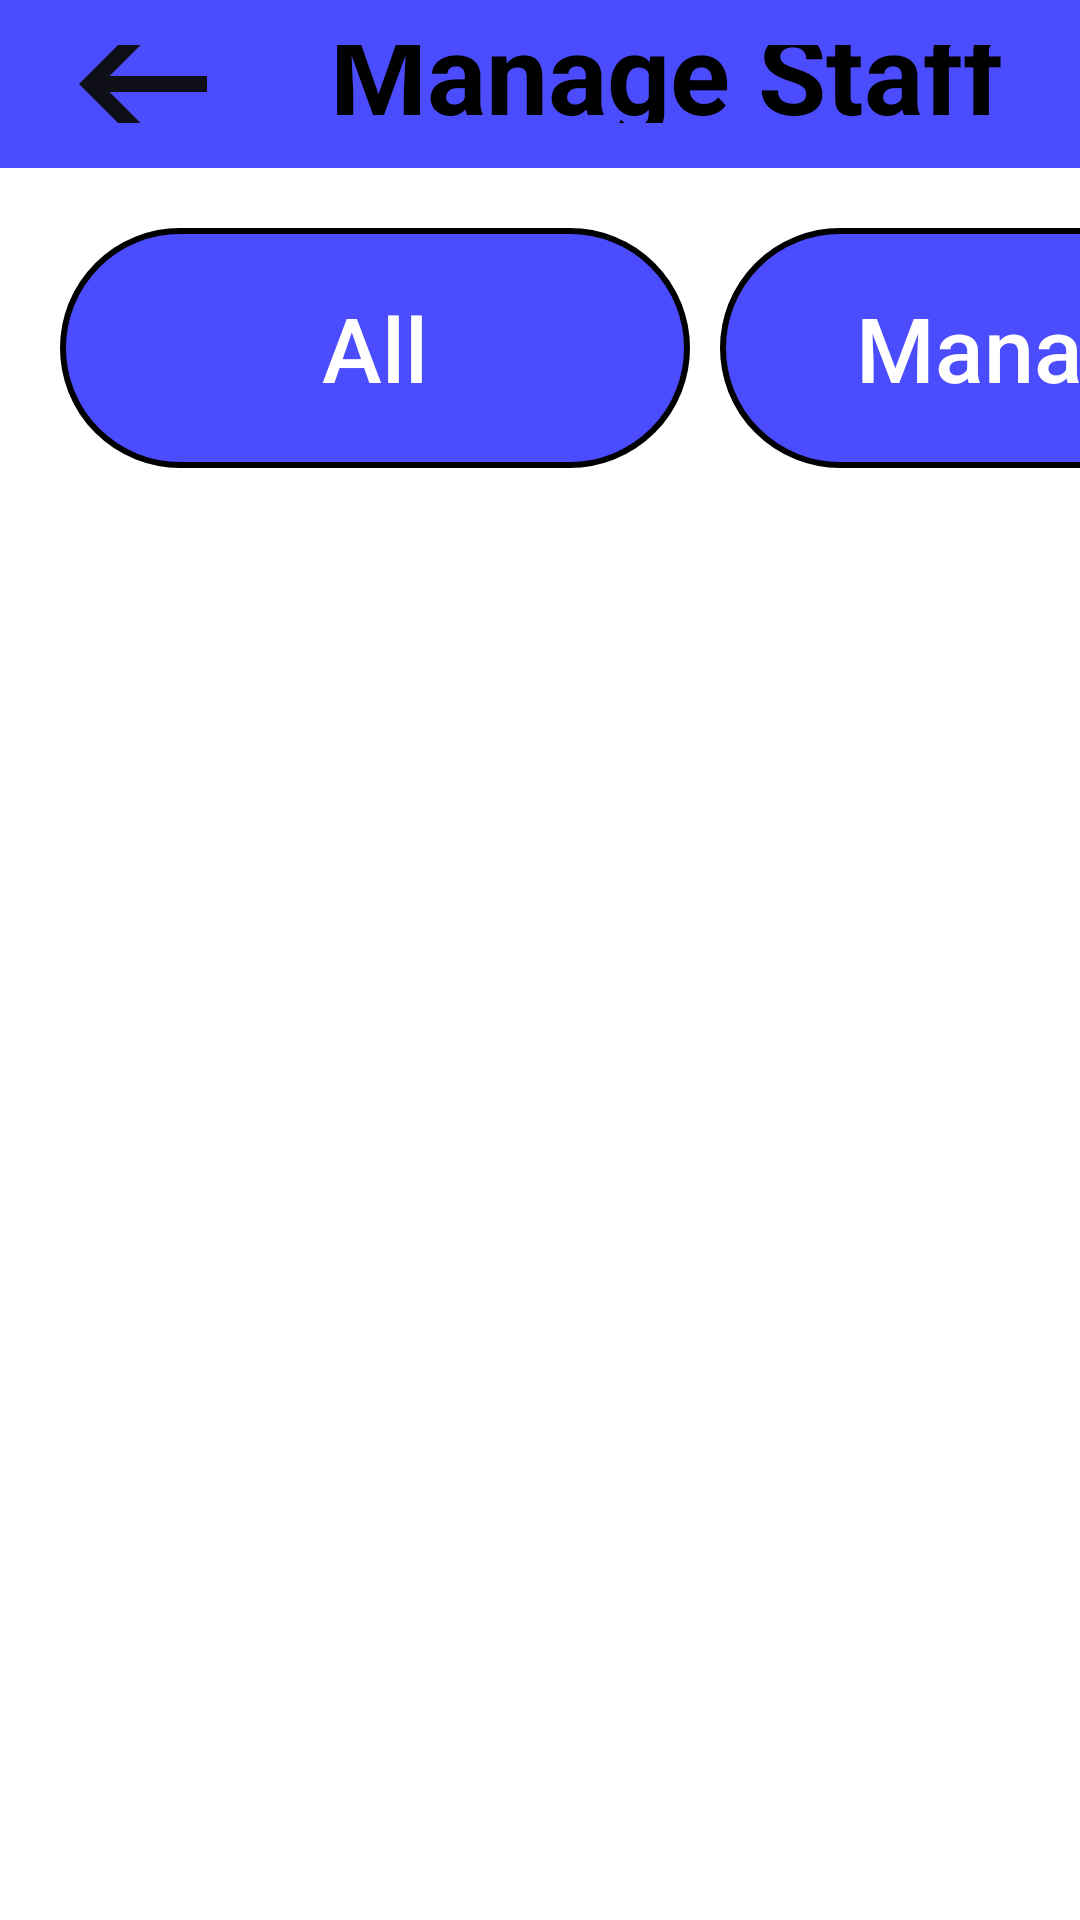

Write the Android layout XML for this screen, with the resource values it uses.
<!-- AndroidManifest.xml: application theme Theme.MyLoveBeverage -->
<!-- res/layout/activity_manage_staff.xml -->
<?xml version="1.0" encoding="utf-8"?>
<LinearLayout xmlns:android="http://schemas.android.com/apk/res/android"
    xmlns:app="http://schemas.android.com/apk/res-auto"
    xmlns:tools="http://schemas.android.com/tools"
    android:layout_width="match_parent"
    android:background="@color/pink_slight"
    android:layout_height="match_parent"
    android:orientation="vertical"
    tools:context=".ManageStaff">

    <LinearLayout
        android:id="@+id/layouttoolbar"
        android:layout_width="match_parent"
        android:layout_height="?actionBarSize"
        android:background="@color/pink_plus"
        android:gravity="center_vertical"
        android:orientation="horizontal"
        android:padding="15dp"
        android:layout_weight="0.01"
        app:layout_constraintTop_toTopOf="parent"
        tools:layout_editor_absoluteX="0dp">

        <ImageView
            android:id="@+id/arrow_back"
            android:layout_width="65dp"
            android:layout_height="64dp"
            android:src="@drawable/ic_arrow_back" />

        <TextView
            android:id="@+id/textfunction"
            android:layout_width="253dp"
            android:layout_height="78dp"
            android:layout_marginStart="30dp"
            android:layout_marginLeft="25dp"
            android:paddingTop="10dp"
            android:text="Manage Staff"
            android:textColor="@color/black"
            android:textSize="37dp"
            android:textStyle="bold" />
    </LinearLayout>
    <RelativeLayout
        android:layout_width="match_parent"
        android:layout_height="match_parent"
        android:layout_weight="2">

        <HorizontalScrollView
            android:layout_width="match_parent"
            android:layout_height="wrap_content"
            android:layout_alignParentStart="true"
            android:layout_alignParentTop="true"
            android:layout_alignParentEnd="true"
            android:layout_marginStart="0dp"
            android:layout_marginTop="20dp"
            android:layout_marginEnd="0dp"
            android:scrollbars="none">

            <LinearLayout
                android:layout_width="match_parent"
                android:layout_height="wrap_content"
                android:layout_marginLeft="10dp"
                android:layout_marginTop="0dp"
                android:layout_marginRight="24dp"
                android:layout_marginBottom="20dp"
                android:orientation="horizontal">

                <Button
                    android:id="@+id/allCategoryBtn"
                    android:layout_width="210dp"
                    android:layout_height="80dp"
                    android:layout_marginLeft="10dp"
                    android:layout_marginRight="10dp"
                    android:layout_weight="1"
                    android:background="@drawable/login_rbcircle_1"
                    android:text="All"
                    android:textAllCaps="false"
                    android:textSize="30sp" />

                <Button
                    android:id="@+id/ManagerBtn"
                    android:layout_width="210dp"
                    android:layout_height="match_parent"
                    android:layout_marginRight="10dp"
                    android:layout_weight="1"
                    android:background="@drawable/login_rbcircle_1"
                    android:text="Manager"
                    android:textAllCaps="false"
                    android:textSize="30sp" />
                <Button
                    android:id="@+id/OrderBtn"
                    android:layout_width="210dp"
                    android:layout_height="match_parent"
                    android:layout_marginRight="10dp"
                    android:layout_weight="1"
                    android:background="@drawable/login_rbcircle_1"
                    android:text="Order"
                    android:textAllCaps="false"
                    android:textSize="30sp" />
                <Button
                    android:id="@+id/SecurityBtn"
                    android:layout_width="210dp"
                    android:layout_height="match_parent"
                    android:layout_marginRight="10dp"
                    android:layout_weight="1"
                    android:background="@drawable/login_rbcircle_1"
                    android:text="Security"
                    android:textAllCaps="false"
                    android:textSize="30sp" />
                <Button
                    android:id="@+id/WaitressBtn"
                    android:layout_width="210dp"
                    android:layout_height="match_parent"
                    android:layout_marginRight="10dp"
                    android:layout_weight="1"
                    android:background="@drawable/login_rbcircle_1"
                    android:text="Waitress"
                    android:textAllCaps="false"
                    android:textSize="30sp" />
                <Button
                    android:id="@+id/Bartendertn"
                    android:layout_width="210dp"
                    android:layout_height="match_parent"
                    android:layout_marginRight="10dp"
                    android:layout_weight="1"
                    android:background="@drawable/login_rbcircle_1"
                    android:text="Bartender"
                    android:textAllCaps="false"
                    android:textSize="30sp" />
            </LinearLayout>
        </HorizontalScrollView>

        <GridView
            android:id="@+id/gidview"
            android:layout_width="wrap_content"
            android:layout_height="1022dp"
            android:layout_alignParentTop="true"
            android:layout_marginStart="30dp"
            android:layout_marginTop="121dp"
            android:layout_marginEnd="30dp"
            android:layout_marginBottom="30dp"
            android:horizontalSpacing="150dp"
            android:numColumns="2"
            android:scrollbars="none"
            android:verticalSpacing="100dp" />
        <com.google.android.material.floatingactionbutton.FloatingActionButton
            android:id="@+id/floatingactionbutton"
            android:layout_width="102dp"
            android:layout_height="wrap_content"
            android:layout_alignParentTop="true"
            android:layout_alignParentEnd="true"
            android:layout_alignParentBottom="true"
            android:layout_marginTop="1025dp"
            android:layout_marginEnd="30dp"
            android:layout_marginBottom="28dp"
            android:src="@drawable/add_product"
            app:fabCustomSize="90dp"
            app:fabSize="auto"
            app:maxImageSize="50dp"
            app:rippleColor="@color/black">

        </com.google.android.material.floatingactionbutton.FloatingActionButton>
    </RelativeLayout>
</LinearLayout>
<!-- resources referenced by this layout -->
<resources>
  <color name="black">#FF000000</color>
  <color name="pink_plus">#B30000FF</color>
  <color name="pink_slight">#ffffff</color>
  <!-- drawable add_product: png bitmap (drawable, 823 bytes) -->
  <!-- drawable ic_arrow_back (drawable) -->
  <vector android:alpha="0.95" android:autoMirrored="true"
      android:height="24dp" android:tint="#0B0B0B"
      android:viewportHeight="24" android:viewportWidth="24"
      android:width="24dp" xmlns:android="http://schemas.android.com/apk/res/android">
      <path android:fillColor="@android:color/white" android:pathData="M20,11H7.83l5.59,-5.59L12,4l-8,8 8,8 1.41,-1.41L7.83,13H20v-2z"/>
  </vector>
  <!-- drawable login_rbcircle_1 (drawable) -->
  <?xml version="1.0" encoding="utf-8"?>
  <shape xmlns:android="http://schemas.android.com/apk/res/android">
      <gradient
          android:startColor="@color/pink_plus"
          android:centerColor="@color/pink_slight"
          android:endColor="@color/pink_plus">
  
      </gradient>
      <corners
          android:radius="50dp">
  
      </corners>
      <stroke
          android:width="2dp">
      </stroke>
      <solid
          android:color="@color/pink_plus">
      </solid>
  
  </shape>
  <style name="Theme.MyLoveBeverage" parent="Theme.AppCompat.NoActionBar">
          
      </style>
</resources>
